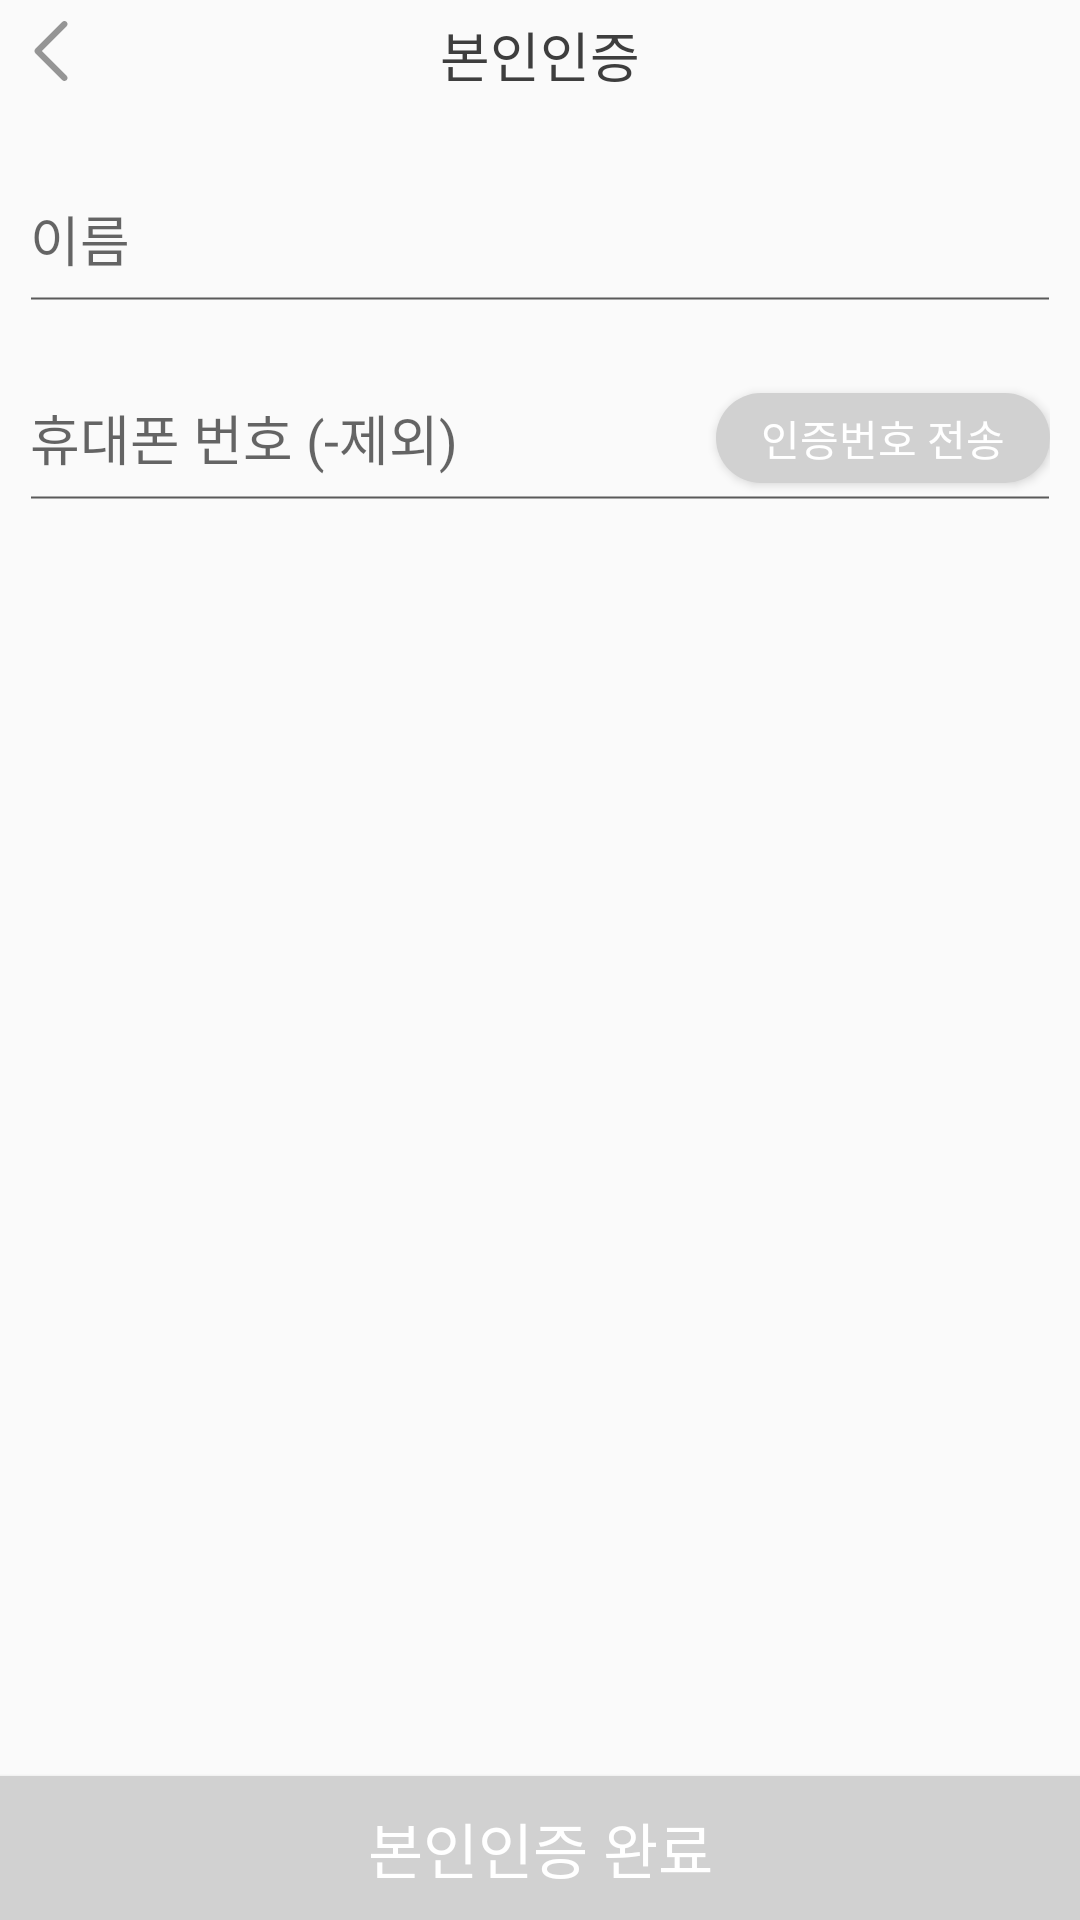

Produce the Android XML layout that renders to this screen, including the resource entries it uses.
<!-- AndroidManifest.xml: application theme Theme.AppCompat.Light.NoActionBar -->
<!-- res/layout/activity_signin_authorize_by_phone.xml -->
<?xml version="1.0" encoding="utf-8"?>
<androidx.constraintlayout.widget.ConstraintLayout xmlns:android="http://schemas.android.com/apk/res/android"
    xmlns:app="http://schemas.android.com/apk/res-auto"
    android:layout_width="match_parent"
    android:layout_height="match_parent">

    <androidx.constraintlayout.widget.ConstraintLayout
        android:id="@+id/signin_auth_by_phone_header"
        android:layout_width="match_parent"
        android:layout_height="wrap_content"
        android:paddingTop="5sp"
        android:paddingBottom="5sp"
        app:layout_constraintTop_toTopOf="parent">

        <include layout="@layout/image_btn_back" />

        <TextView
            android:layout_width="wrap_content"
            android:layout_height="wrap_content"
            android:text="본인인증"
            android:textColor="@color/gray_900"
            android:textSize="18sp"
            app:layout_constraintBottom_toBottomOf="parent"
            app:layout_constraintEnd_toEndOf="parent"
            app:layout_constraintStart_toStartOf="parent"
            app:layout_constraintTop_toTopOf="parent" />
    </androidx.constraintlayout.widget.ConstraintLayout>

    <androidx.constraintlayout.widget.ConstraintLayout
        android:layout_width="match_parent"
        android:layout_height="wrap_content"
        android:orientation="vertical"
        android:padding="10sp"
        app:layout_constraintTop_toBottomOf="@id/signin_auth_by_phone_header">

        <com.google.android.material.textfield.TextInputEditText
            android:id="@+id/signin_abp_name"
            style="@style/EditTextStyle"
            android:layout_width="match_parent"
            android:layout_height="wrap_content"
            android:hint="이름"
            android:privateImeOptions="defaultInputmode=korean"
            app:layout_constraintTop_toTopOf="parent" />

        <com.google.android.material.textfield.TextInputEditText
            android:id="@+id/signin_abp_phonenumber"
            style="@style/EditTextStyle"
            android:layout_width="match_parent"
            android:layout_height="wrap_content"
            android:hint="휴대폰 번호 (-제외)"
            android:inputType="number"
            app:layout_constraintTop_toBottomOf="@id/signin_abp_name" />

        <android.widget.Button
            android:id="@+id/signin_auth_by_phone_send_message"
            android:layout_width="wrap_content"
            android:layout_height="30sp"
            android:background="@drawable/corner_rounded_grayy_400_btn"
            android:onClick="mOnSendMessageClicked"
            android:paddingStart="15sp"
            android:paddingEnd="15sp"
            android:text="인증번호 전송"
            android:textColor="@color/white"
            app:layout_constraintBottom_toBottomOf="@id/signin_abp_phonenumber"
            app:layout_constraintEnd_toEndOf="@id/signin_abp_phonenumber"
            app:layout_constraintTop_toTopOf="@id/signin_abp_phonenumber" />

        <com.google.android.material.textfield.TextInputEditText
            android:id="@+id/signin_abp_auth_number"
            style="@style/EditTextStyle"
            android:layout_width="match_parent"
            android:layout_height="wrap_content"
            android:hint="인증번호 (6자리)"
            android:inputType="number"
            android:maxLength="6"
            android:visibility="invisible"
            app:errorEnabled="true"
            app:layout_constraintTop_toBottomOf="@id/signin_abp_phonenumber" />
    </androidx.constraintlayout.widget.ConstraintLayout>

    <android.widget.Button
        android:id="@+id/signin_abp_finished_btn"
        android:layout_width="match_parent"
        android:layout_height="wrap_content"
        android:background="@color/gray_400"
        android:clickable="false"
        android:onClick="mOnPhoneAuthFinishBtnClicked"
        android:text="본인인증 완료"
        android:textColor="@color/white"
        android:textSize="20sp"
        app:layout_constraintBottom_toBottomOf="parent" />

</androidx.constraintlayout.widget.ConstraintLayout>
<!-- res/layout/image_btn_back.xml (included above) -->
<?xml version="1.0" encoding="utf-8"?>
<androidx.constraintlayout.widget.ConstraintLayout
    xmlns:android="http://schemas.android.com/apk/res/android"
    android:layout_width="wrap_content"
    android:layout_height="wrap_content"
    xmlns:app="http://schemas.android.com/apk/res-auto">
    <ImageButton
        android:layout_width="wrap_content"
        android:layout_height="24sp"
        app:layout_constraintStart_toStartOf="parent"
        app:layout_constraintTop_toTopOf="parent"
        android:background="@android:color/transparent"
        android:src="@drawable/ic_baseline_chevron_left_24"
        android:tint="@color/gray_600"
        android:paddingStart="7sp"/>
</androidx.constraintlayout.widget.ConstraintLayout>
<!-- resources referenced by this layout -->
<resources>
  <color name="gray_400">#D1D1D1</color>
  <color name="gray_600">#959595</color>
  <color name="gray_900">#3E3E3E</color>
  <color name="white">#FFFFFFFF</color>
  <!-- drawable corner_rounded_grayy_400_btn (drawable) -->
  <?xml version="1.0" encoding="utf-8"?>
  <shape xmlns:android="http://schemas.android.com/apk/res/android"
      android:shape="rectangle">
      <solid
          android:color="@color/gray_400"/>
      <corners android:radius="20dp"/>
  </shape>
  <!-- drawable ic_baseline_chevron_left_24 (drawable) -->
  <vector android:height="20dp" android:viewportHeight="240.823"
      android:viewportWidth="240.823" android:width="20dp" xmlns:android="http://schemas.android.com/apk/res/android">
      <path android:fillColor="#FF000000" android:pathData="M57.633,129.007L165.93,237.268c4.752,4.74 12.451,4.74 17.215,0c4.752,-4.74 4.752,-12.439 0,-17.179l-99.707,-99.671l99.695,-99.671c4.752,-4.74 4.752,-12.439 0,-17.191c-4.752,-4.74 -12.463,-4.74 -17.215,0L57.621,111.816C52.942,116.507 52.942,124.327 57.633,129.007z"/>
  </vector>
  <style name="EditTextStyle" parent="Widget.AppCompat.EditText">
          <item name="backgroundTint">@color/gray_800</item>
          <item name="android:paddingBottom">20sp</item>
          <item name="android:paddingTop">20sp</item>
          <item name="android:textCursorDrawable">@color/gray_900</item>
          <item name="android:background">@drawable/edittext_bot_line</item>
      </style>
  <color name="gray_800">#5A5A5A</color>
  <!-- drawable edittext_bot_line (drawable) -->
  <?xml version="1.0" encoding="utf-8"?>
  <selector xmlns:android="http://schemas.android.com/apk/res/android">
      <item android:drawable="@drawable/edittext_if_focused" android:state_focused="true"/>
      <item android:drawable="@drawable/edittext_if_not_focused" />
  </selector>
  <!-- drawable edittext_if_focused (drawable) -->
  <?xml version="1.0" encoding="utf-8"?>
  <layer-list xmlns:android="http://schemas.android.com/apk/res/android">
      <item android:top="40dp">
          <shape android:shape="line">
              <stroke android:width="2px" android:color="@color/gray_900"/>
              <padding android:top="10dp" android:bottom="10dp"/>
          </shape>
      </item>
  </layer-list>
  <!-- drawable edittext_if_not_focused (drawable) -->
  <?xml version="1.0" encoding="utf-8"?>
  <layer-list xmlns:android="http://schemas.android.com/apk/res/android">
      <item android:top="40dp">
          <shape android:shape="line">
              <stroke android:width="2px" android:color="@color/gray_200"/>
              <padding android:top="10dp" android:bottom="10dp"/>
          </shape>
      </item>
  </layer-list>
  <color name="gray_200">#E4E4E4</color>
</resources>
